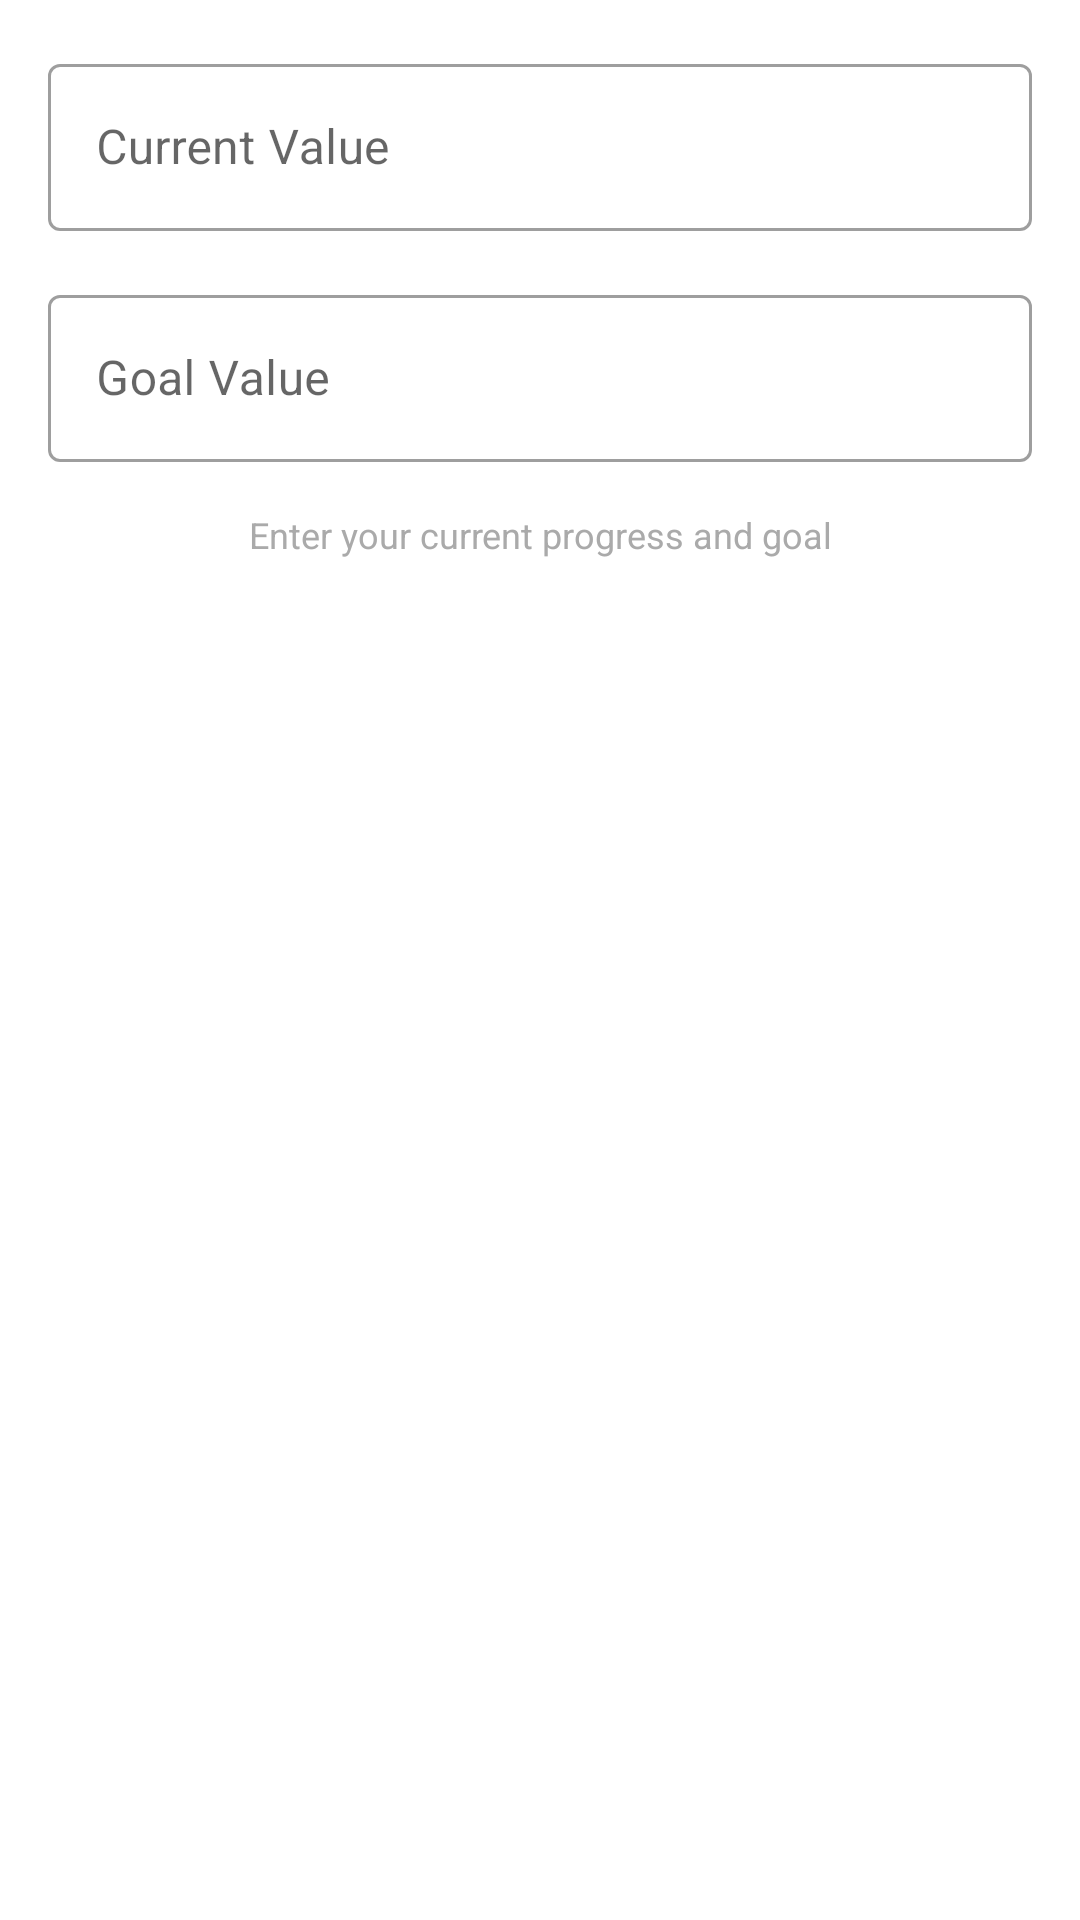

This screen was rendered from an Android layout file. Write that file and the resources it references.
<!-- AndroidManifest.xml: application theme Theme.NutritionApp -->
<!-- res/layout/dialog_update_progress.xml -->
<?xml version="1.0" encoding="utf-8"?>
<LinearLayout xmlns:android="http://schemas.android.com/apk/res/android"
    android:layout_width="match_parent"
    android:layout_height="wrap_content"
    android:orientation="vertical"
    android:padding="16dp">

    
    <com.google.android.material.textfield.TextInputLayout
        android:layout_width="match_parent"
        android:layout_height="wrap_content"
        android:layout_marginBottom="16dp"
        style="@style/Widget.MaterialComponents.TextInputLayout.OutlinedBox">

        <com.google.android.material.textfield.TextInputEditText
            android:id="@+id/currentInput"
            android:layout_width="match_parent"
            android:layout_height="wrap_content"
            android:inputType="number"
            android:hint="Current Value"/>
    </com.google.android.material.textfield.TextInputLayout>

    
    <com.google.android.material.textfield.TextInputLayout
        android:layout_width="match_parent"
        android:layout_height="wrap_content"
        style="@style/Widget.MaterialComponents.TextInputLayout.OutlinedBox">

        <com.google.android.material.textfield.TextInputEditText
            android:id="@+id/goalInput"
            android:layout_width="match_parent"
            android:layout_height="wrap_content"
            android:inputType="number"
            android:hint="Goal Value"/>
    </com.google.android.material.textfield.TextInputLayout>

    
    <TextView
        android:id="@+id/dialogDescription"
        android:layout_width="match_parent"
        android:layout_height="wrap_content"
        android:layout_marginTop="16dp"
        android:textSize="12sp"
        android:textColor="@android:color/darker_gray"
        android:gravity="center"
        android:text="Enter your current progress and goal"/>

</LinearLayout>
<!-- resources referenced by this layout -->
<resources>
  <style name="Theme.NutritionApp" parent="Theme.MaterialComponents.Light.DarkActionBar">
          
          <item name="colorPrimary">@color/purple_500</item>
          <item name="colorPrimaryVariant">@color/purple_700</item>
          <item name="colorOnPrimary">@color/white</item>
          
          <item name="colorSecondary">@color/teal_200</item>
          <item name="colorSecondaryVariant">@color/teal_700</item>
          <item name="colorOnSecondary">@color/black</item>
          
          <item name="android:statusBarColor">?attr/colorPrimaryVariant</item>
          
          <item name="android:windowBackground">@color/white</item>
          <item name="cardBackgroundColor">@color/white</item>
      </style>
  <color name="purple_500">#FF6200EE</color>
  <color name="purple_700">#FF3700B3</color>
  <color name="white">#FFFFFFFF</color>
  <color name="teal_200">#FF03DAC5</color>
  <color name="teal_700">#FF018786</color>
  <color name="black">#FF000000</color>
</resources>
